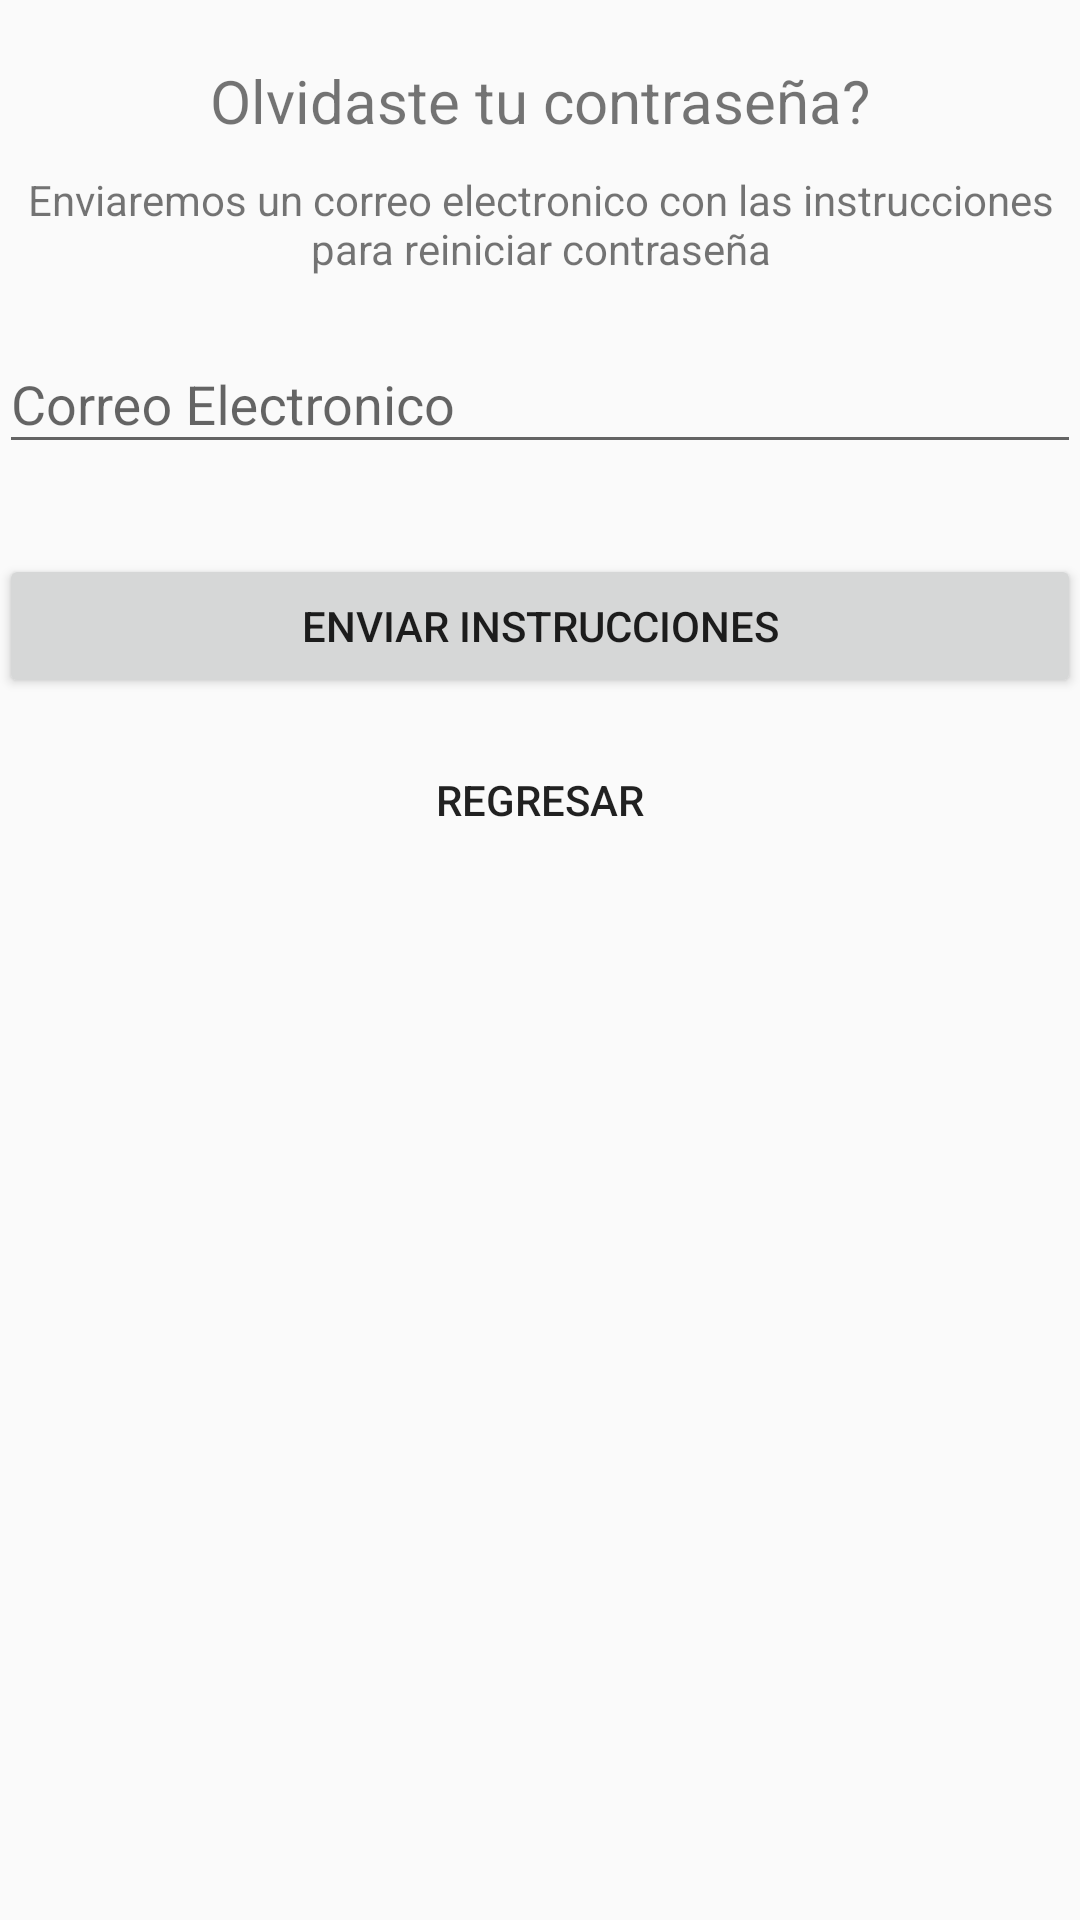

This screen was rendered from an Android layout file. Write that file and the resources it references.
<!-- AndroidManifest.xml: application theme AppThemeSplashScreen -->
<!-- res/layout/activity_reset_password.xml -->
<?xml version="1.0" encoding="utf-8"?>
<android.support.constraint.ConstraintLayout xmlns:android="http://schemas.android.com/apk/res/android"
    xmlns:app="http://schemas.android.com/apk/res-auto"
    xmlns:tools="http://schemas.android.com/tools"
    android:layout_width="match_parent"
    android:layout_height="match_parent"
    tools:context="com.texium.kinky.ResetPasswordActivity">

    <LinearLayout
        android:layout_width="fill_parent"
        android:layout_height="wrap_content"
        android:layout_marginTop="30dp"
        android:gravity="center"
        android:orientation="vertical"
        android:padding="@dimen/activity_horizontal_margin">


        <ImageView
            android:layout_width="@dimen/logo_w_h"
            android:layout_height="@dimen/logo_w_h"
            android:layout_gravity="center_horizontal"
            android:layout_marginBottom="10dp"
            android:src="@drawable/logo_hoteleskinky" />

        <TextView
            android:layout_width="wrap_content"
            android:layout_height="wrap_content"
            android:layout_gravity="center_horizontal"
            android:padding="10dp"
            android:text="Olvidaste tu contraseña?"
            android:textSize="20dp" />

        <TextView
            android:layout_width="wrap_content"
            android:layout_height="wrap_content"
            android:layout_marginBottom="10dp"
            android:gravity="center_horizontal"
            android:padding="@dimen/activity_horizontal_margin"
            android:text="Enviaremos un correo electronico con las instrucciones para reiniciar contraseña"
            android:textSize="14dp" />

        <android.support.design.widget.TextInputLayout
            android:layout_width="match_parent"
            android:layout_height="wrap_content">

            <android.support.design.widget.TextInputEditText
                android:id="@+id/email"
                android:layout_width="match_parent"
                android:layout_height="wrap_content"
                android:layout_marginBottom="10dp"
                android:layout_marginTop="20dp"
                android:hint="Correo Electronico"
                android:inputType="textEmailAddress" />
        </android.support.design.widget.TextInputLayout>

        

        <Button
            android:id="@+id/btn_reset_password"
            android:layout_width="fill_parent"
            android:layout_height="wrap_content"
            android:layout_marginTop="20dip"
            android:text="ENVIAR INSTRUCCIONES" />

        <Button
            android:id="@+id/btn_back"
            android:layout_width="wrap_content"
            android:layout_height="wrap_content"
            android:layout_marginTop="10dp"
            android:background="@null"
            android:text="Regresar" />

    </LinearLayout>

</android.support.constraint.ConstraintLayout>
<!-- resources referenced by this layout -->
<resources>
  <!-- drawable logo_hoteleskinky: png bitmap (drawable, 12644 bytes) -->
  <style name="AppThemeSplashScreen" parent="Theme.AppCompat.Light.NoActionBar">
          
          <item name="colorPrimary">@color/colorPrimary</item>
          <item name="colorPrimaryDark">@color/colorPrimaryDark</item>
          <item name="colorAccent">@color/colorAccent</item>
  
          <item name="android:windowNoTitle">true</item>
          <item name="android:windowFullscreen">true</item>
      </style>
  <!-- not gathered from this repository: default colours our renderer supplied (Android Studio template values) -->
  <color name="colorPrimary">#FF6200EE</color>
  <color name="colorPrimaryDark">#FF3700B3</color>
  <color name="colorAccent">#FF03DAC5</color>
</resources>
